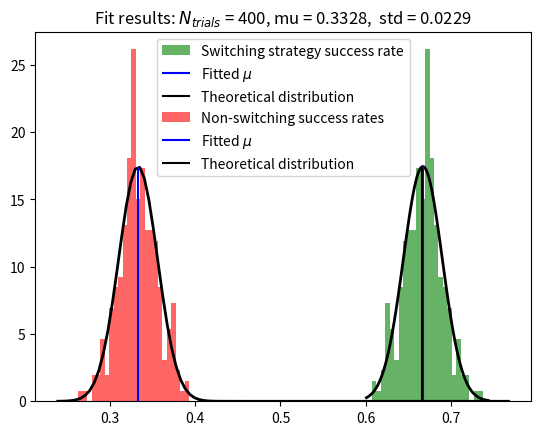

This chart was generated by the following Python code:
"""
#   Monty Hall problem with n possible doors
# - code runs trials and plots observed average success rates,
#   fits over iterations and compares to theoretical prediction
[redacted]
"""

import numpy as np
import pandas as pd
import random
from scipy.stats import norm
import matplotlib.pyplot as plt


def mont__switch_prob(n):
    return pd.Series([(n-1)/n * 1/(n-2), 1/n])


if __name__ == '__main__':

    number_of_doors = 3  # Original Monty Hall is 3
    number_of_trials = 400
    number_of_iterations = 500

    rates_per_iteration = pd.DataFrame(np.zeros((number_of_iterations, 2)), columns=[
        'Switch success rate', 'Not switching success rate'])

    for i in range(number_of_iterations):

        success_counter = np.zeros(2)

        for j in range(number_of_trials):

            car_id = np.random.choice(number_of_doors, 1)[0]
            player_first_choice = np.random.choice(number_of_doors, 1)[0]

            Monty_door = list(range(number_of_doors))
            Monty_door.remove(car_id)
            if player_first_choice != car_id:
                Monty_door.remove(player_first_choice)
            Monty_door = random.sample(Monty_door, 1)[0]

            # here the player does not switch
            if car_id == player_first_choice:
                success_counter[0] += 1

            # here the player switches
            else:
                other_doors = list(range(number_of_doors))
                other_doors.remove(player_first_choice)
                other_doors.remove(Monty_door)

                player_second_choice = random.sample(other_doors, 1)[0]
                if player_second_choice == car_id:
                    success_counter[1] += 1

            switch_success = success_counter[1]/number_of_trials
            not_switch_success = success_counter[0]/number_of_trials

        #print('Swithching success rate:', switch_success)
        #print('Not swithching success rate:', not_switch_success)
        rates_per_iteration.loc[i] = [switch_success, not_switch_success]

    data = rates_per_iteration['Switch success rate']
    mu, std = norm.fit(data)

    # Plot the histogram.
    plt.hist(data,
             bins=25,
             density=True,
             alpha=0.6,
             color='g',
             label='Switching strategy success rate',
             )

    # Plot the PDF for a Switching strategy.
    xmin, xmax = plt.xlim()
    x = np.linspace(xmin, xmax, 100)
    p = norm.pdf(x, mu, std)
    plt.plot(x, p, 'k', linewidth=2)
    plt.vlines(x=mu,
               ymin=0,
               ymax=max(p),
               color='blue',
               zorder=2,
               label=r'Fitted $\mu$')
    plt.vlines(x=mont__switch_prob(number_of_doors)[0],
               ymin=0,
               ymax=norm.pdf(mont__switch_prob(number_of_doors)[0], mu, std),
               color='black',
               zorder=2,
               label=r'Theoretical distribution')
    title = "Fit results: $N_{trials}$ = %.0f, mu = %.4f,  std = %.4f" % (
        number_of_trials, mu, std)
    plt.legend()
    plt.title(title)

    plt.show()

    # quick redo for no-switch option
    data = rates_per_iteration['Not switching success rate']
    mu, std = norm.fit(data)

    # Plot the histogram.
    plt.hist(data,
             bins=25,
             density=True,
             alpha=0.6,
             color='r',
             label='Non-switching success rates',
             )

    # Plot the PDF for non-switching strategy.
    xmin, xmax = plt.xlim()
    x = np.linspace(xmin, xmax, 100)
    p = norm.pdf(x, mu, std)
    plt.plot(x, p, 'k', linewidth=2)
    plt.vlines(x=mu,
               ymin=0,
               ymax=max(p),
               color='blue',
               zorder=2,
               label=r'Fitted $\mu$')
    plt.vlines(x=mont__switch_prob(number_of_doors)[0],
               ymin=0,
               ymax=norm.pdf(mont__switch_prob(number_of_doors)[0], mu, std),
               color='black',
               zorder=2,
               label=r'Theoretical distribution')

    title = "Fit results: $N_{trials}$ = %.0f, mu = %.4f,  std = %.4f" % (
            number_of_trials, mu, std)

    plt.title(title)
    plt.legend()
    plt.show()
